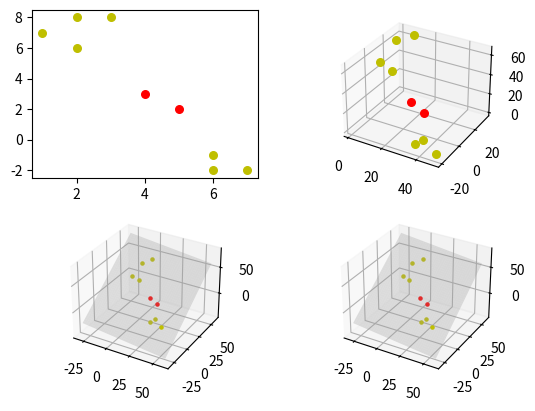

Write Python code to recreate this figure.
# -*- coding: utf-8 -*-
import numpy as np
import math
from scipy import optimize
import matplotlib.pyplot as plt
from mpl_toolkits.mplot3d import Axes3D

# 这是测试数据
data = {
    '+': [
        [4, 3],
        [5, 2]
    ],
    '-': [
        [1, 7],
        [2, 8],
        [3, 8],
        [2, 6],
        [6, -1],
        [6, -2],
        [7, -2]
    ]
}


# 解析数据
def parseXYC(d):
    X = []
    y = []
    c = []
    for _, v in enumerate(d['+']):
        X.append(np.array(v))
        y.append(1)
        c.append(-1)
    for _, v in enumerate(d['-']):
        X.append(np.array(v))
        y.append(-1)
        c.append(-1)
    return X, y, c, 0


# 核函数: 多项式核函数c=0，d=2
# 选择依据与测试数据有关，这样的映射应该可以把数据分隔开
# 则kernel应该返回的内积如下：
def kernel(x1, x2):
    return np.dot(x1, x2)**2


# 映射函数
def to_z_space(ins):
    return np.array([ins[0]**2, math.sqrt(2)*ins[0]*ins[1], ins[1]**2])


X, y, c, c0 = parseXYC(data)

# 求解“F = (1/2)*x.T*H*x + c*x + c0”函数的最小情况下x的取值
# 约束条件为“x >= 0”且“y*x = 0”

# 计算H矩阵，根据样本数目应是一个len(X)xlen(X)的矩阵
H = np.array(
    [y[i] * y[j] * kernel(X[i], X[j]) for i in range(len(X)) for j in range(len(X))]
).reshape(len(X), len(X))


# 定义二项规划方程fun及其雅各比方程jac
def fun(x, sign=1.):
    return sign * (0.5 * np.dot(x.T, np.dot(H, x)) + np.dot(c, x) + c0)


def jac(x, sign=1.):
    return sign * (np.dot(x.T, H) + c)


# 定义等式约束条件方程feq及其雅各比方程jeq
def feq(x):
    return np.dot(y, x)


def jeq(x):
    return np.array(y)


# 生成相关参数
diff = 1e-16
bounds = [(0, None) for _ in range(len(y))]  # x >= 0
constraints = [{'type': 'eq', 'fun': feq, 'jac': jeq}]  # y*x = 0
options = {'ftol': diff, 'disp': True}
guess = np.array([0 for _ in range(len(X))])
res_cons = optimize.minimize(
    fun, guess, method='SLSQP', jac=jac, bounds=bounds, constraints=constraints, options=options)
alpha = [0 if abs(x - 0) <= diff else x for x in res_cons.x]
print('raw alpha: ', res_cons.x)
print('fmt alpha: ', alpha)
print('check y*alpha: ', 'is 0'if (abs(np.dot(y, res_cons.x) - 0) < diff) else 'is not 0')

# 计算w = sum(alpha[i]*y[i]*Z[i])
w = np.sum([np.array([0, 0, 0]) if alpha[i] == 0 else (alpha[i] * y[i] * to_z_space(X[i])) for i in range(len(alpha))], axis=0)
print('w: ', w)

# 计算b，对support vector有：y[i](w*Z[i] + b) = 1，既有：b = 1/yi - w*xi
B = [(0 if alpha[i] == 0 else (1 / y[i] - np.dot(w, to_z_space(X[i])))) for i in range(len(alpha))]
B = list(filter(lambda t: t != 0, B))
b = 0 if len(B) <= 0 else B[0]
print('b: ', b)

fig = plt.figure()
ax1 = fig.add_subplot(221)
[ax1.scatter(X[i][0], X[i][1], s=30, color=('r' if y[i] > 0 else 'y')) for i in range(len(X))]

ax2 = fig.add_subplot(222, projection='3d')
[ax2.scatter(X[i][0]**2, math.sqrt(2)*X[i][0]*X[i][1], X[i][1]**2, s=30, color=('r' if y[i] > 0 else 'y')) for i in range(len(X))]

t1 = np.arange(-30, 60, 1)
t2 = np.arange(-30, 60, 1)
t1, t2 = np.meshgrid(t1, t2)
t3 = np.array([[(-b - w[0]*t1[j][i] - w[1]*t2[j][i]) / w[2] for i in range(len(t1))] for j in range(len(t1))])

ax3 = fig.add_subplot(223, projection='3d')
[ax3.scatter(X[i][0]**2, math.sqrt(2)*X[i][0]*X[i][1], X[i][1]**2, s=5, color=('r' if y[i] > 0 else 'y')) for i in range(len(X))]
ax3.plot_surface(t1, t2, t3, color=(.7, .7, .7, .3))

ax4 = fig.add_subplot(224, projection='3d')
[ax4.scatter(X[i][0]**2, math.sqrt(2)*X[i][0]*X[i][1], X[i][1]**2, s=5, color=('r' if y[i] > 0 else 'y')) for i in range(len(X))]
ax4.plot_surface(t1, t2, t3, color=(.7, .7, .7, .3))

plt.show()
